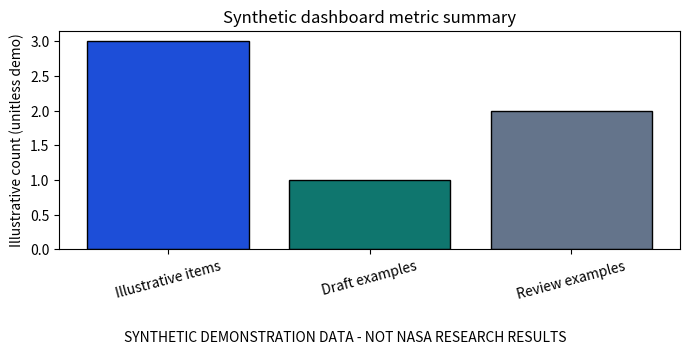
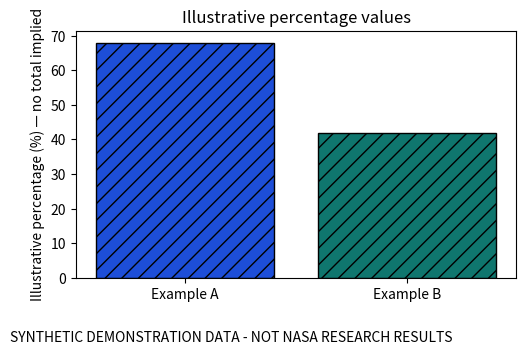
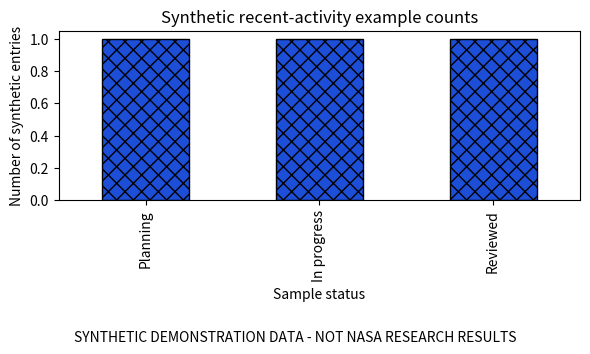
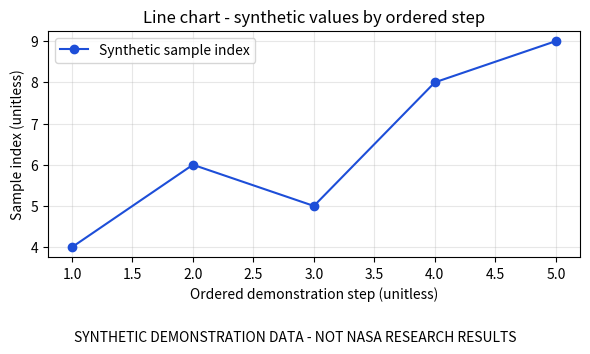
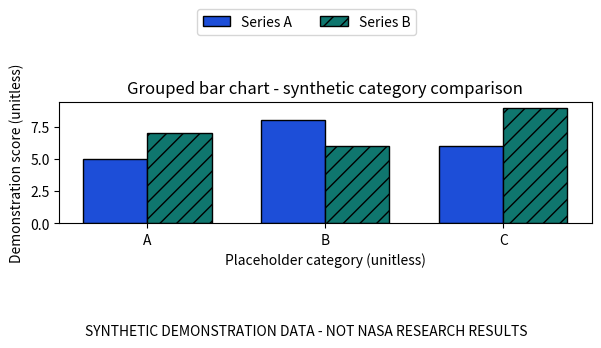
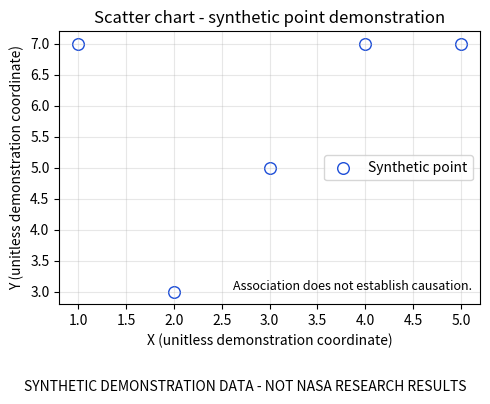

The script that saved these images, in order:
import sys
import importlib.util
import importlib.metadata as metadata

required_packages = ("pandas", "numpy", "matplotlib")
package_status = {}
for package in required_packages:
    installed = importlib.util.find_spec(package) is not None
    try:
        version = metadata.version(package) if installed else None
    except metadata.PackageNotFoundError:
        version = "installed; version metadata unavailable"
    package_status[package] = {"installed": installed, "version": version}

print("Python:", sys.version.split()[0])
print("Required package status:", package_status)
missing_packages = [name for name, info in package_status.items() if not info["installed"]]
if missing_packages:
    print("Visualization cells require these approved dependencies:", missing_packages)
else:
    print("Environment check complete; continue to imports.")

if missing_packages:
    raise RuntimeError("Required libraries are missing; no automatic installation was attempted.")

import numpy as np
import pandas as pd
import matplotlib.pyplot as plt
from datetime import datetime, timezone

print("NumPy:", np.__version__)
print("pandas:", pd.__version__)
print("Matplotlib:", plt.matplotlib.__version__)

SEED = 20261109
rng = np.random.default_rng(SEED)

dashboard_metrics = pd.DataFrame([
    {"record_id": "metric-demo-01", "label": "Illustrative items", "value": 3, "unit": "synthetic items", "description": "Invented dashboard count for layout demonstration."},
    {"record_id": "metric-demo-02", "label": "Draft examples", "value": 1, "unit": "synthetic items", "description": "Invented dashboard count for layout demonstration."},
    {"record_id": "metric-demo-03", "label": "Review examples", "value": 2, "unit": "synthetic items", "description": "Invented dashboard count for layout demonstration."},
])
resource_demo = pd.DataFrame([
    {"record_id": "resource-demo-01", "label": "Example A", "illustrative_pct": 68.0, "description": "Invented illustrative percentage value; not a physical resource metric or part of a defined total."},
    {"record_id": "resource-demo-02", "label": "Example B", "illustrative_pct": 42.0, "description": "Invented illustrative percentage value; not a physical resource metric or part of a defined total."},
])
activity_demo = pd.DataFrame([
    {"record_id": f"activity-demo-{i:02d}", "label": f"Sample entry {i:02d}", "status": status, "description": "Invented activity text for layout demonstration."}
    for i, status in enumerate(("Planning", "In progress", "Reviewed"), start=1)
])
steps = np.arange(1, 6)
line_demo = pd.DataFrame({"record_id": [f"line-demo-{i:02d}" for i in steps], "step": steps, "sample_index": [4, 6, 5, 8, 9], "description": ["Synthetic unitless sample index for a demonstration step."] * len(steps)})
categories = ["A", "B", "C"]
grouped_demo = pd.DataFrame({"record_id": [f"bar-demo-{i}" for i in categories], "category": categories, "series_a": [5, 8, 6], "series_b": [7, 6, 9], "description": ["Synthetic placeholder category values; no domain meaning."] * len(categories)})
x_values = np.arange(1, 6)
scatter_demo = pd.DataFrame({"record_id": [f"scatter-demo-{i}" for i in x_values], "x": x_values, "y": rng.integers(1, 10, size=len(x_values)), "description": ["Synthetic unitless point coordinates."] * len(x_values)})

for frame in (dashboard_metrics, resource_demo, activity_demo, line_demo, grouped_demo, scatter_demo):
    frame["synthetic_label"] = "SYNTHETIC DEMONSTRATION DATA - NOT NASA RESEARCH RESULTS"

print("Fixed random seed:", SEED)
print("Synthetic tables: dashboard_metrics, resource_demo, activity_demo, line_demo, grouped_demo, scatter_demo")
print("Scatter Y values use the seeded random generator; the remaining demonstration values are specified directly.")

def validate_dataset(frame, required_columns, expected_types=None, id_column=None, numeric_columns=None):
    """Return explicit validation findings without changing or dropping records."""
    expected_types = expected_types or {}
    issues = []
    if not isinstance(frame, pd.DataFrame):
        return {"valid": False, "issues": ["Input is not a pandas DataFrame."]}
    if numeric_columns is None:
        numeric_columns = []
    elif not isinstance(numeric_columns, (list, tuple)):
        issues.append("numeric_columns must be a list or tuple of column-name strings, or None.")
        numeric_columns = []
    validated_numeric_columns = []
    for column in numeric_columns:
        if not isinstance(column, str) or not column:
            issues.append("numeric_columns entries must be non-empty column-name strings.")
        elif column not in frame.columns:
            issues.append(f"numeric_columns references unknown column {column!r}.")
        elif column not in validated_numeric_columns:
            validated_numeric_columns.append(column)
    if frame.empty:
        issues.append("Dataset is empty.")
    missing_columns = [column for column in required_columns if column not in frame.columns]
    if missing_columns:
        issues.append(f"Missing required columns: {missing_columns}")
    for column in required_columns:
        if column in frame.columns:
            missing_count = int(frame[column].isna().sum())
            if missing_count:
                issues.append(f"Column {column!r} contains {missing_count} missing value(s).")
    for column, expected in expected_types.items():
        if expected not in ("numeric", "string"):
            issues.append(f"Column {column!r} has unsupported expected type declaration {expected!r}.")
            continue
        if column not in frame.columns:
            continue
        series = frame[column]
        if expected == "numeric" and not pd.api.types.is_numeric_dtype(series):
            issues.append(f"Column {column!r} is not numeric.")
        elif expected == "string":
            non_null_values = series.dropna()
            invalid_string_count = int((~non_null_values.map(lambda value: isinstance(value, str))).sum())
            if invalid_string_count:
                issues.append(f"Column {column!r} contains {invalid_string_count} non-string non-missing value(s).")
    if id_column and id_column in frame.columns:
        duplicate_count = int(frame[id_column].duplicated(keep=False).sum())
        if duplicate_count:
            issues.append(f"Identifier column {id_column!r} has {duplicate_count} row(s) in duplicate groups.")
    expected_numeric_columns = [
        column for column, expected in expected_types.items()
        if expected == "numeric" and column in frame.columns
    ]
    columns_to_check = list(dict.fromkeys(expected_numeric_columns + validated_numeric_columns))
    for column in columns_to_check:
        series = frame[column]
        if not pd.api.types.is_numeric_dtype(series):
            issues.append(f"Column {column!r} is not numeric; finiteness could not be checked.")
            continue
        missing_count = int(series.isna().sum())
        if missing_count:
            issues.append(f"Column {column!r} has {missing_count} missing value(s) during numeric validation.")
        finite_check_values = series.dropna().to_numpy(dtype=float)
        nonfinite_count = int((~np.isfinite(finite_check_values)).sum())
        if nonfinite_count:
            issues.append(f"Column {column!r} has {nonfinite_count} non-finite value(s).")
    return {"valid": not issues, "issues": issues or ["No issues found by these demonstration checks."]}

validation_specs = {
    "dashboard_metrics": (["record_id", "label", "value", "unit"], {"label": "string", "value": "numeric"}, "record_id", ["value"]),
    "resource_demo": (["record_id", "label", "illustrative_pct"], {"label": "string", "illustrative_pct": "numeric"}, "record_id", ["illustrative_pct"]),
    "activity_demo": (["record_id", "label", "status"], {"label": "string", "status": "string"}, "record_id", []),
    "line_demo": (["record_id", "step", "sample_index"], {"step": "numeric", "sample_index": "numeric"}, "record_id", ["step", "sample_index"]),
    "grouped_demo": (["record_id", "category", "series_a", "series_b"], {"category": "string", "series_a": "numeric", "series_b": "numeric"}, "record_id", ["series_a", "series_b"]),
    "scatter_demo": (["record_id", "x", "y"], {"x": "numeric", "y": "numeric"}, "record_id", ["x", "y"]),
}
validation_results = {}
for name, (required, types, identifier, numeric) in validation_specs.items():
    validation_results[name] = validate_dataset(globals()[name], required, types, identifier, numeric)
pd.DataFrame([{"dataset": name, **result} for name, result in validation_results.items()])

missing_value_demo = pd.DataFrame({"record_id": ["m-1"], "value": [np.nan]})
duplicate_id_demo = pd.DataFrame({"record_id": ["d-1", "d-1"], "value": [1.0, 2.0]})
invalid_numeric_demo = pd.DataFrame({"record_id": ["n-1", "n-2"], "value": ["not-a-number", np.inf]})
empty_demo = pd.DataFrame(columns=["record_id", "value"])

invalid_demo_results = {
    "missing value": validate_dataset(missing_value_demo, ["record_id", "value"], {"value": "numeric"}, "record_id", ["value"]),
    "duplicate identifier": validate_dataset(duplicate_id_demo, ["record_id", "value"], {"value": "numeric"}, "record_id", ["value"]),
    "invalid numeric": validate_dataset(invalid_numeric_demo, ["record_id", "value"], {"value": "numeric"}, "record_id", ["value"]),
    "empty dataset": validate_dataset(empty_demo, ["record_id", "value"], {"value": "numeric"}, "record_id", ["value"]),
}
for name, result in invalid_demo_results.items():
    print(f"{name}: valid={result['valid']}; issues={result['issues']}")
print("No invalid row was dropped or repaired.")

for name, frame in (("dashboard metrics", dashboard_metrics), ("resource examples", resource_demo), ("activity examples", activity_demo), ("line data", line_demo), ("grouped-bar data", grouped_demo), ("scatter data", scatter_demo)):
    print(f"\n{name.upper()}")
    print(frame.to_string(index=False))

fig, ax = plt.subplots(figsize=(7, 3.5))
ax.bar(dashboard_metrics["label"], dashboard_metrics["value"], color=["#1D4ED8", "#0F766E", "#64748B"], edgecolor="black")
ax.set_title("Synthetic dashboard metric summary")
ax.set_ylabel("Illustrative count (unitless demo)")
ax.tick_params(axis="x", rotation=15)
fig.text(0.5, 0.01, "SYNTHETIC DEMONSTRATION DATA - NOT NASA RESEARCH RESULTS", ha="center", fontsize=10)
fig.tight_layout(rect=(0, 0.08, 1, 1))
plt.show()

fig, ax = plt.subplots(figsize=(6, 3.5))
ax.bar(resource_demo["label"], resource_demo["illustrative_pct"], color=["#1D4ED8", "#0F766E"], edgecolor="black", hatch="//")
ax.set_title("Illustrative percentage values")
ax.set_ylabel("Illustrative percentage (%) — no total implied")
fig.text(0.5, 0.01, "SYNTHETIC DEMONSTRATION DATA - NOT NASA RESEARCH RESULTS", ha="center", fontsize=10)
fig.tight_layout(rect=(0.14, 0.08, 1, 1))
plt.show()

activity_counts = activity_demo.groupby("status", sort=False).size()
fig, ax = plt.subplots(figsize=(6, 3.5))
activity_counts.plot(kind="bar", ax=ax, color="#1D4ED8", edgecolor="black", hatch="xx")
ax.set_title("Synthetic recent-activity example counts")
ax.set_xlabel("Sample status")
ax.set_ylabel("Number of synthetic entries")
fig.text(0.5, 0.01, "SYNTHETIC DEMONSTRATION DATA - NOT NASA RESEARCH RESULTS", ha="center", fontsize=10)
fig.tight_layout(rect=(0, 0.08, 1, 1))
plt.show()

fig, ax = plt.subplots(figsize=(6, 3.5))
ax.plot(line_demo["step"], line_demo["sample_index"], marker="o", linestyle="-", color="#1D4ED8", label="Synthetic sample index")
ax.set_title("Line chart - synthetic values by ordered step")
ax.set_xlabel("Ordered demonstration step (unitless)")
ax.set_ylabel("Sample index (unitless)")
ax.legend()
ax.grid(True, alpha=0.3)
fig.text(0.5, 0.01, "SYNTHETIC DEMONSTRATION DATA - NOT NASA RESEARCH RESULTS", ha="center", fontsize=10)
fig.tight_layout(rect=(0, 0.08, 1, 1))
plt.show()

positions = np.arange(len(grouped_demo))
width = 0.36
fig, ax = plt.subplots(figsize=(6, 3.5))
ax.bar(positions - width / 2, grouped_demo["series_a"], width, label="Series A", color="#1D4ED8", edgecolor="black")
ax.bar(positions + width / 2, grouped_demo["series_b"], width, label="Series B", color="#0F766E", edgecolor="black", hatch="//")
ax.set_title("Grouped bar chart - synthetic category comparison")
ax.set_xlabel("Placeholder category (unitless)")
ax.set_ylabel("Demonstration score (unitless)")
ax.set_xticks(positions)
ax.set_xticklabels(grouped_demo["category"])
fig.legend(loc="upper center", bbox_to_anchor=(0.5, 0.96), ncol=2)
fig.text(0.5, 0.01, "SYNTHETIC DEMONSTRATION DATA - NOT NASA RESEARCH RESULTS", ha="center", fontsize=10)
fig.tight_layout(rect=(0, 0.16, 1, 0.78))
plt.show()

fig, ax = plt.subplots(figsize=(5, 4))
ax.scatter(scatter_demo["x"], scatter_demo["y"], marker="o", facecolors="white", edgecolors="#1D4ED8", s=70, label="Synthetic point")
ax.set_title("Scatter chart - synthetic point demonstration")
ax.set_xlabel("X (unitless demonstration coordinate)")
ax.set_ylabel("Y (unitless demonstration coordinate)")
ax.legend()
ax.grid(True, alpha=0.3)
ax.text(0.98, 0.04, "Association does not establish causation.", transform=ax.transAxes, ha="right", va="bottom", fontsize=9)
fig.text(0.5, 0.01, "SYNTHETIC DEMONSTRATION DATA - NOT NASA RESEARCH RESULTS", ha="center", fontsize=10)
fig.tight_layout(rect=(0, 0.08, 1, 1))
plt.show()

provenance = {
    "dataset_id": "arc09-synthetic-visualization-demo-v1",
    "dataset_id_scope": "Bundle-level ID for all six demonstration tables; table names identify each individual example.",
    "source_description": "Values specified inside this notebook solely for visualization demonstration; no external records used.",
    "generated_at_utc": datetime.now(timezone.utc).isoformat(),
    "random_seed": SEED,
    "field_definitions": {
        "record_id": "Stable identifier within this synthetic notebook example.",
        "label/category/status": "Display text for an illustrative UI example.",
        "value/share_pct/sample_index/series_a/series_b/x/y": "Synthetic numeric display value; physical meaning is not defined.",
        "unit": "Explicit demo label only; it does not imply a scientific unit."
    },
    "transformation_history": ["Created demonstration records", "Added synthetic-data disclosure labels", "Validated with notebook checks"],
    "validation_status": {name: result["valid"] for name, result in validation_results.items()},
}
provenance

visualization_state_examples = {
    "loading": "Show labeled progress while an approved request is pending; do not present stale data as current without labeling it.",
    "empty": "Explain that a valid response contains no displayable records; provide next steps only if product-approved.",
    "invalid_data": "Report validation failure; do not silently omit or coerce invalid scientific values.",
    "error": "Show a clear failure message; offer retry only when supported by approved behavior.",
    "success": "Display validated values with approved labels, units, provenance, freshness, and supplied uncertainty metadata."
}
for state, description in visualization_state_examples.items():
    print(f"{state.upper()}: {description}")
